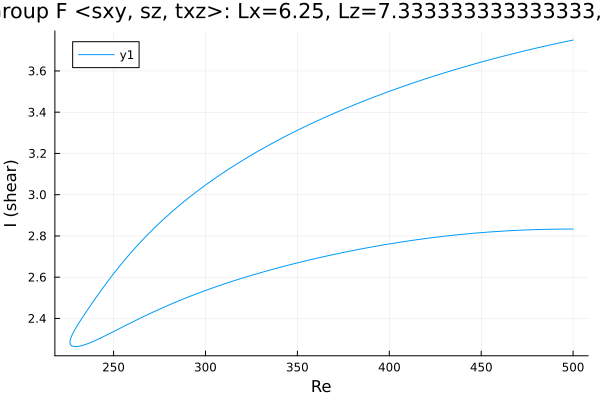

The file beside this chart, header and first rows:
Re, shear
500.0, 2.833
499.2, 2.833
497.7, 2.833
496.3, 2.833
494.9, 2.833
493.5, 2.833
492.1, 2.833
490.7, 2.833
489.3, 2.833
487.8, 2.832
486.4, 2.832
485, 2.832
483.6, 2.832
482.2, 2.831
480.8, 2.831
479.4, 2.831
477.9, 2.83
476.5, 2.83
475.1, 2.829
473.7, 2.829
472.3, 2.828
470.9, 2.828
469.5, 2.827
468.6, 2.827
467.2, 2.826
465.8, 2.825
464.4, 2.825
462.9, 2.824
461.5, 2.823
460.1, 2.822
458.7, 2.822
457.3, 2.821
455.9, 2.82
454.5, 2.819
453, 2.818
451.6, 2.817
450.2, 2.816
448.8, 2.815
447.4, 2.814
446, 2.813
444.6, 2.812
443.1, 2.811
441.7, 2.81
440.3, 2.808
438.9, 2.807
437.5, 2.806
436.1, 2.805
434.7, 2.803
433.2, 2.802
431.8, 2.8
430.4, 2.799
429, 2.798
427.6, 2.796
426.2, 2.795
424.8, 2.793
423.3, 2.792
421.9, 2.79
420.5, 2.788
419.1, 2.787
417.7, 2.785
... 399 more rows
